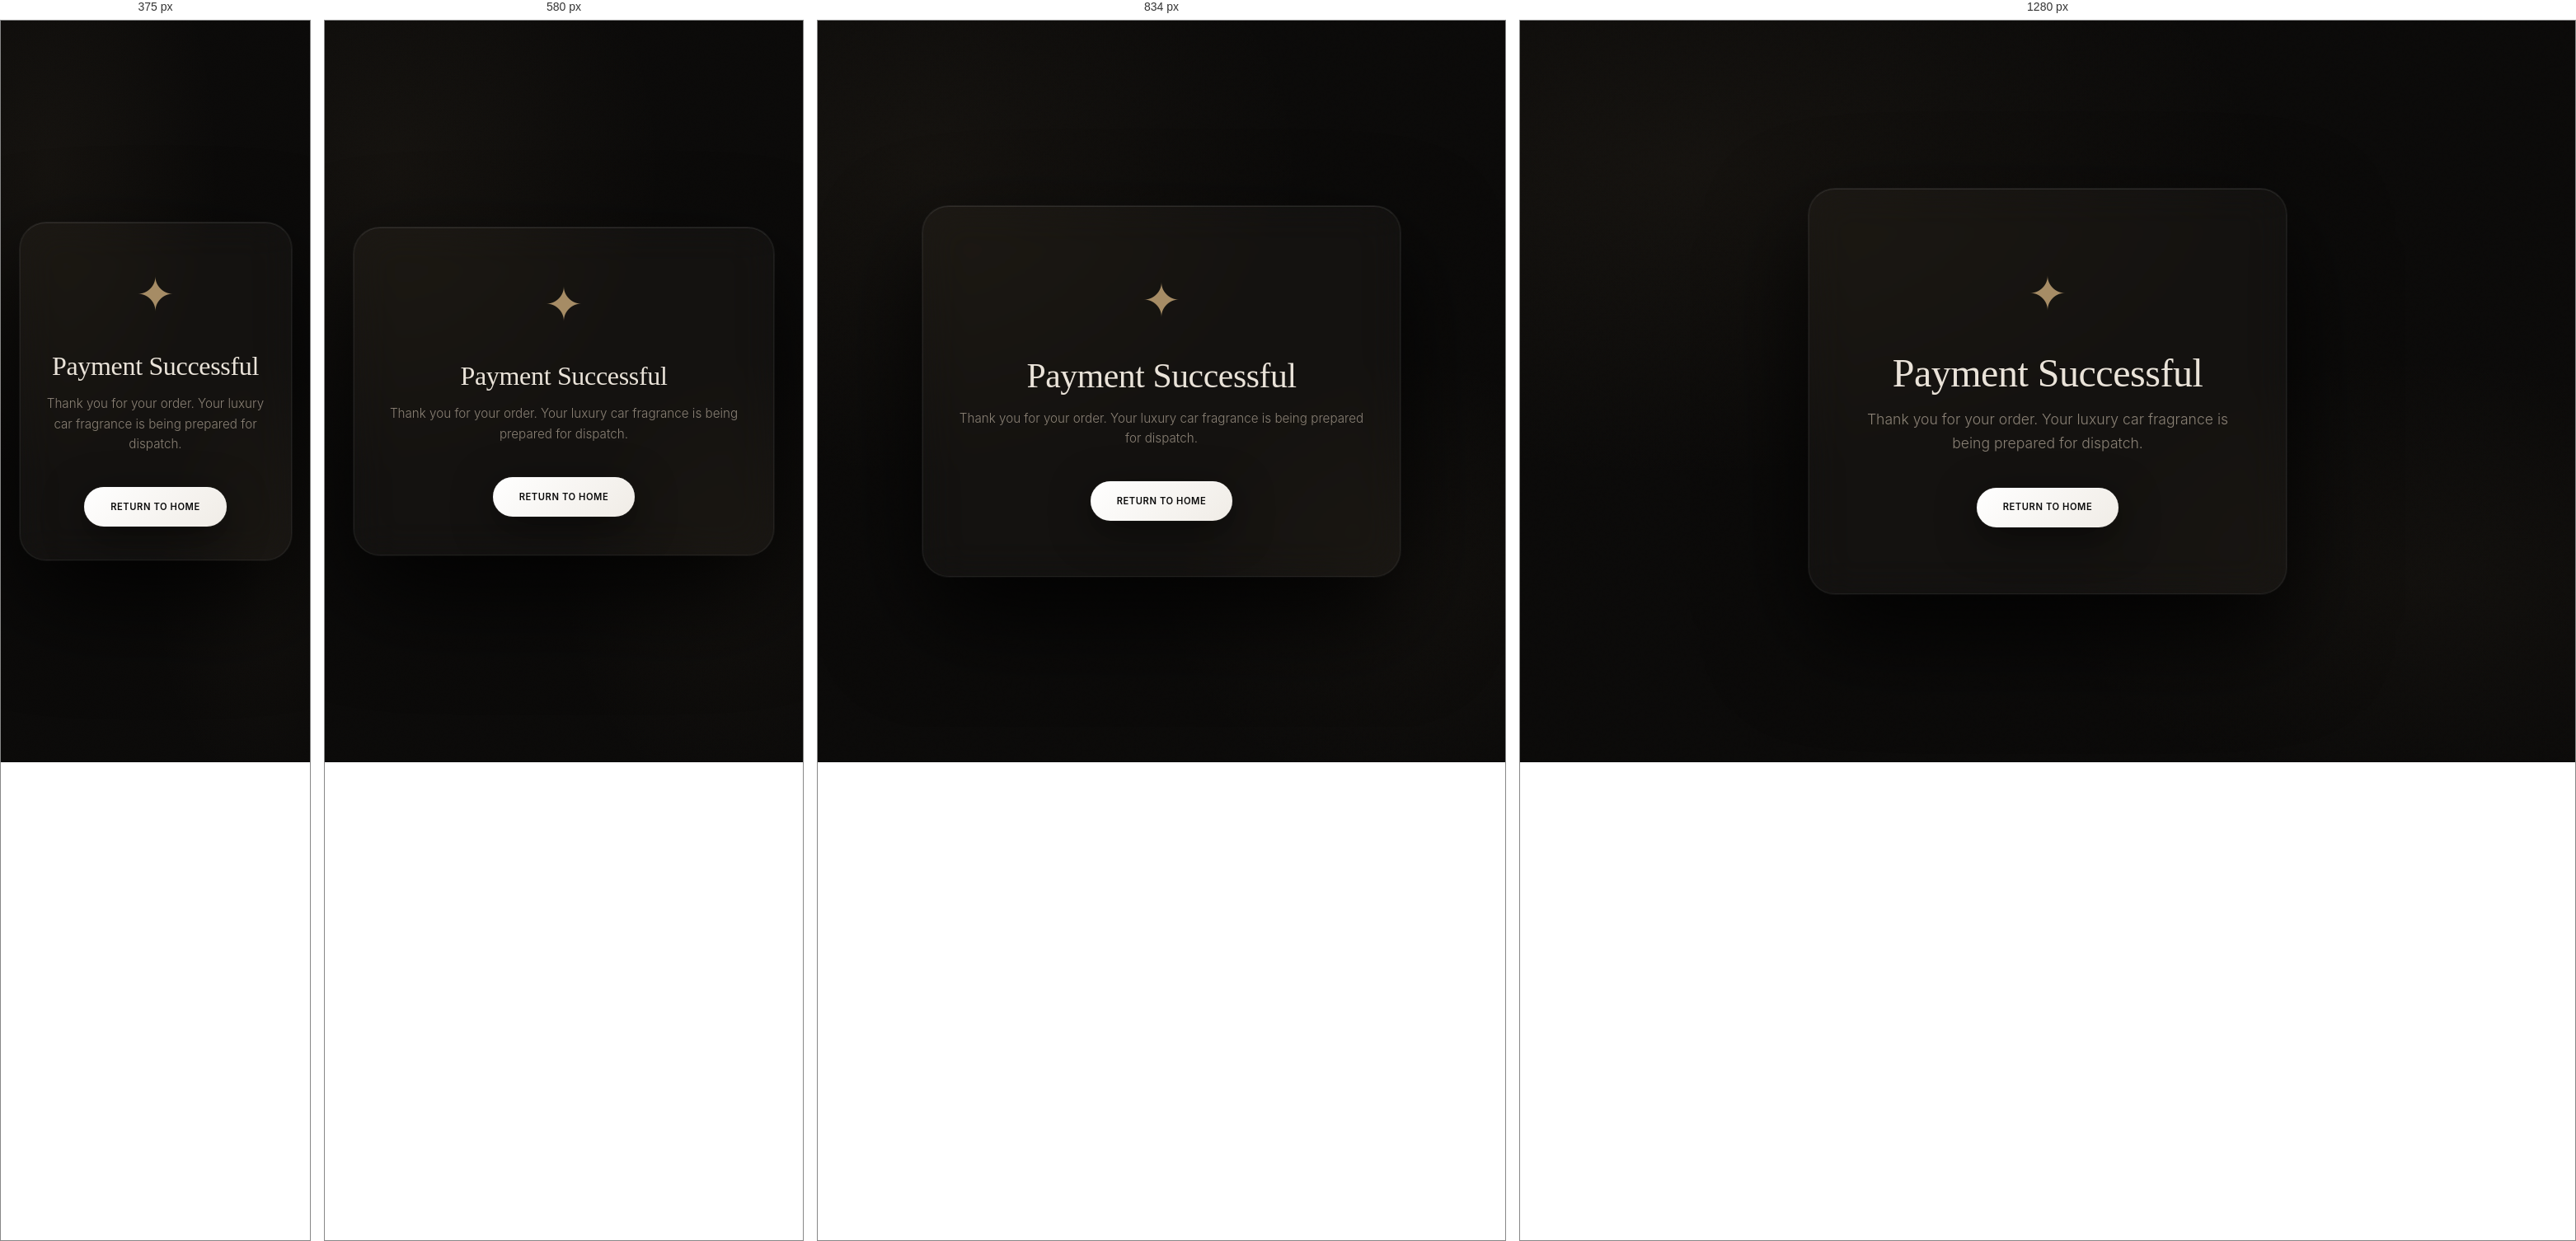
Rendered at 375 px, 580 px, 834 px and 1280 px, left to right.

<!-- file: success.html -->
<!DOCTYPE html>
<html lang="en">
<head>
    <meta charset="UTF-8">
    <meta name="viewport" content="width=device-width, initial-scale=1.0">
    <title>Order Confirmed | NOR PERFUME</title>
    <link rel="stylesheet" href="css/global.css">
    <link rel="stylesheet" href="css/pages.css">
    <link rel="stylesheet" href="css/components.css">
</head>
<body class="page-success">
    <div class="success-card fade-up">
        <div class="success-icon" aria-hidden="true">✦</div>
        <h1>Payment Successful</h1>
        <p>Thank you for your order. Your luxury car fragrance is being prepared for dispatch.</p>
        <a href="index.html" class="cta-primary">Return to Home</a>
    </div>
    <script>
        // Clear the cart specifically on success
        localStorage.removeItem('nor_shopify_cart_id');
    </script>
    
    <!-- Vercel Speed Insights -->
    <script>
        window.si = window.si || function () { (window.siq = window.siq || []).push(arguments); };
    </script>
    <script defer src="/_vercel/speed-insights/script.js"></script>
</body>

</html>


/* @media block from css/global.css */
@media (max-width: 992px) {
    .mega-menu { display: none !important; }
}

/* @media block from css/global.css */
@media (max-width: 768px) {
    .navbar {
        top: 12px;
        width: calc(100% - 24px);
    }
    .nav-inner { height: 48px; padding: 0 12px 0 16px; }
    .nav-right { gap: 0; }
}

/* @media block from css/global.css */
@media (max-width: 480px) {
    .navbar { width: calc(100% - 16px); }
    .nav-menu-label span:first-child { display: none; }
    .logo-svg { height: 26px; }
}

/* @media block from css/pages.css */
@media (min-width: 1100px) {
    .float-card { display: block; }
}

/* @media block from css/pages.css */
@media (min-width: 1024px) {
    .editorial-layout { grid-template-columns: 1.05fr 0.95fr; gap: var(--sp-xl); }
}

/* @media block from css/pages.css */
@media (max-width: 640px) {
    .stats-grid { grid-template-columns: repeat(2, 1fr); }
}

/* @media block from css/pages.css */
@media (max-width: 380px) {
    .stats-grid { grid-template-columns: 1fr; }
}

/* @media block from css/pages.css */
@media (max-width: 900px) {
    .pdp-layout { grid-template-columns: 1fr; }
}

/* @media block from css/components.css */
@media (max-width: 680px) {
    .trust-grid {
        grid-template-columns: 1fr;
        border-radius: 20px;
    }
}

/* @media block from css/components.css */
@media (max-width: 520px) {
    .nl-form {
        flex-direction: column;
        border-radius: 16px;
    }
    .nl-form input { border-radius: 16px 16px 0 0; padding: 16px 18px; }
    .nl-form button { border-radius: 16px; margin: 0; padding: 16px; }
}

/* @media block from css/components.css */
@media (max-width: 768px) {
    .fb-grid {
        grid-template-columns: 1fr;
        gap: 32px;
    }
    .fb-links { grid-template-columns: repeat(2, 1fr); }
}

/* @media block from css/components.css */
@media (max-width: 400px) {
    .fb-links { grid-template-columns: 1fr; }
}

/* @media block from css/components.css */
@media (max-width: 480px) {
    .cat-tabs {
        display: grid;
        grid-template-columns: repeat(2, 1fr);
        gap: 8px;
    }
    .cat-btn { width: 100%; text-align: center; }
    .cat-btn:first-child { grid-column: 1 / -1; }
}

/* @media block from css/components.css */
@media (max-width: 768px) {
    .contact-layout {
        grid-template-columns: 1fr;
        gap: 40px;
    }
}

/* @media block from css/components.css */
@media (max-width: 900px) {
    .cart-layout { grid-template-columns: 1fr; }
}